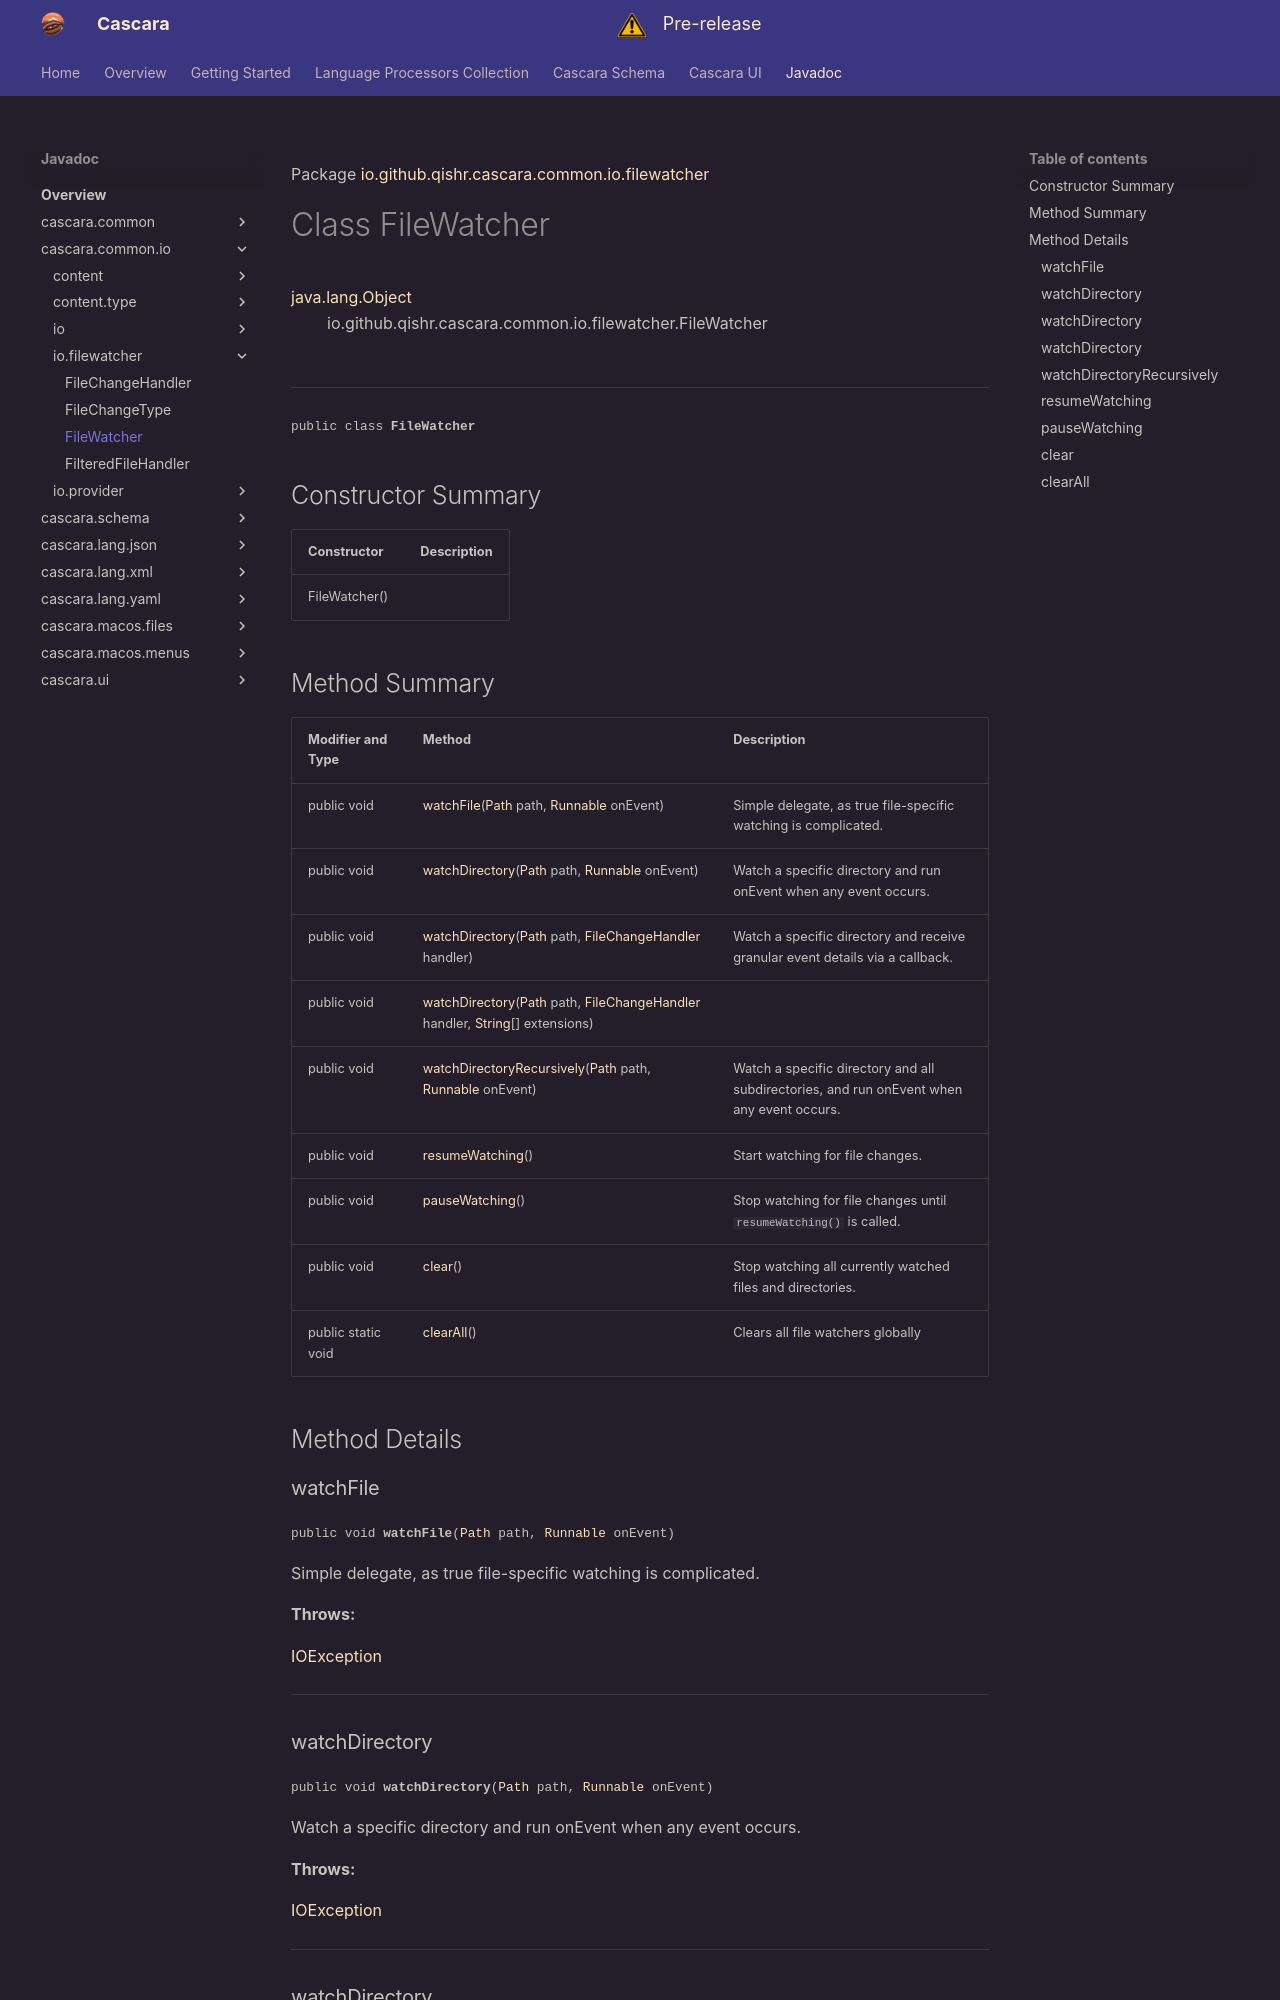

repository: qishr/qishr.github.io · page: javadoc/cascara.common.io/io/filewatcher/FileWatcher/index.html · generator: mkdocs

Package [io.github.qishr.cascara.common.io.filewatcher](index.md)

# Class FileWatcher
[java.lang.Object](https://docs.oracle.com/en/java/javase/24/docs/api/java.base/java/lang/Object.html)<br/>
        io.github.qishr.cascara.common.io.filewatcher.FileWatcher<br/>
<br/>

----

<span style="font-family: monospace; font-size: 80%;">public class __FileWatcher__</span>


## Constructor Summary

| Constructor   | Description |
|---------------|-------------|
| FileWatcher() |             |
